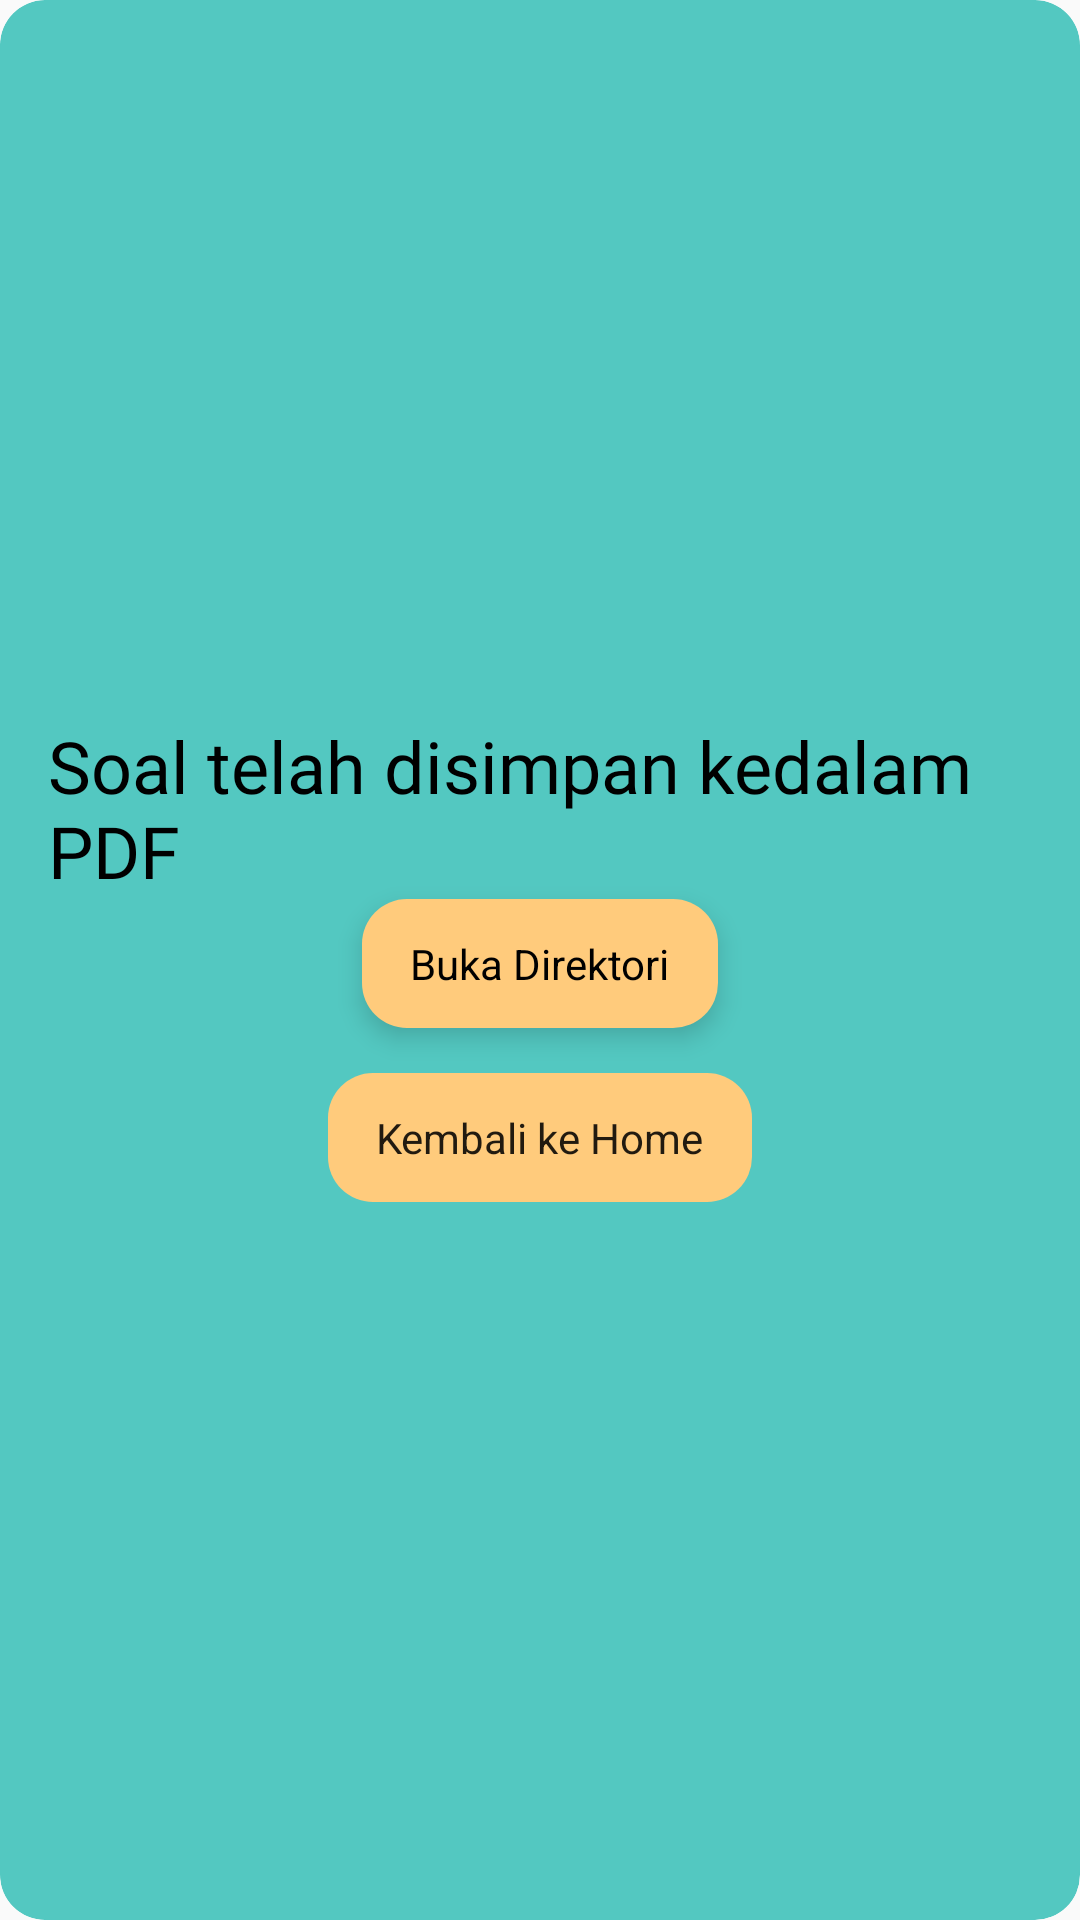

Android layout source for this screen:
<!-- AndroidManifest.xml: application theme Theme.AplikasiGeneratorSoal -->
<!-- res/layout/popup_simpan.xml -->
<?xml version="1.0" encoding="utf-8"?>
<LinearLayout xmlns:android="http://schemas.android.com/apk/res/android"
    android:layout_width="match_parent"
    android:layout_height="wrap_content"
    android:orientation="vertical"
    android:padding="16dp"
    android:gravity="center"
    android:background="@drawable/button_2"
    android:clipToOutline="true"
    >

    <TextView
        android:layout_width="wrap_content"
        android:layout_height="wrap_content"
        android:text="Soal telah disimpan kedalam PDF"
        android:textSize="24sp"
        android:fontFamily="@font/baloo_da"
        android:textColor="@color/black" />

    <androidx.appcompat.widget.AppCompatButton
        android:id="@+id/dialog_action_button"
        android:layout_width="wrap_content"
        android:layout_height="wrap_content"
        android:text="Buka Direktori"
        android:elevation="5dp"
        android:background="@drawable/button_1"
        android:textColor="@color/black"/>

    <androidx.appcompat.widget.AppCompatButton
        android:id="@+id/home_action_button"
        android:layout_width="wrap_content"
        android:layout_height="wrap_content"
        android:layout_marginTop="15dp"
        android:background="@drawable/button_1"
        android:text="Kembali ke Home"/>

</LinearLayout>
<!-- resources referenced by this layout -->
<resources>
  <color name="black">#FF000000</color>
  <!-- drawable button_1 (drawable) -->
  <shape xmlns:android="http://schemas.android.com/apk/res/android"
      android:shape="rectangle">
      <solid android:color="@color/theme_color_1" />
      <corners android:radius="15dp" />
      <padding
          android:left="16dp"
          android:right="16dp"
          android:top="12dp"
          android:bottom="12dp" />
  </shape>
  <!-- drawable button_2 (drawable) -->
  <shape xmlns:android="http://schemas.android.com/apk/res/android"
      android:shape="rectangle">
      <solid android:color="@color/theme_color_2" />
      <corners android:radius="15dp" />
  
      <padding
          android:left="16dp"
          android:right="16dp"
          android:top="12dp"
          android:bottom="12dp" />
  </shape>
  <style name="Theme.AplikasiGeneratorSoal" parent="android:Theme.Material.Light.NoActionBar">
          <item name="android:windowFullscreen">false</item>
      </style>
  <color name="theme_color_1">#FFCB7C</color>
  <color name="theme_color_2">#53C8C1</color>
</resources>
